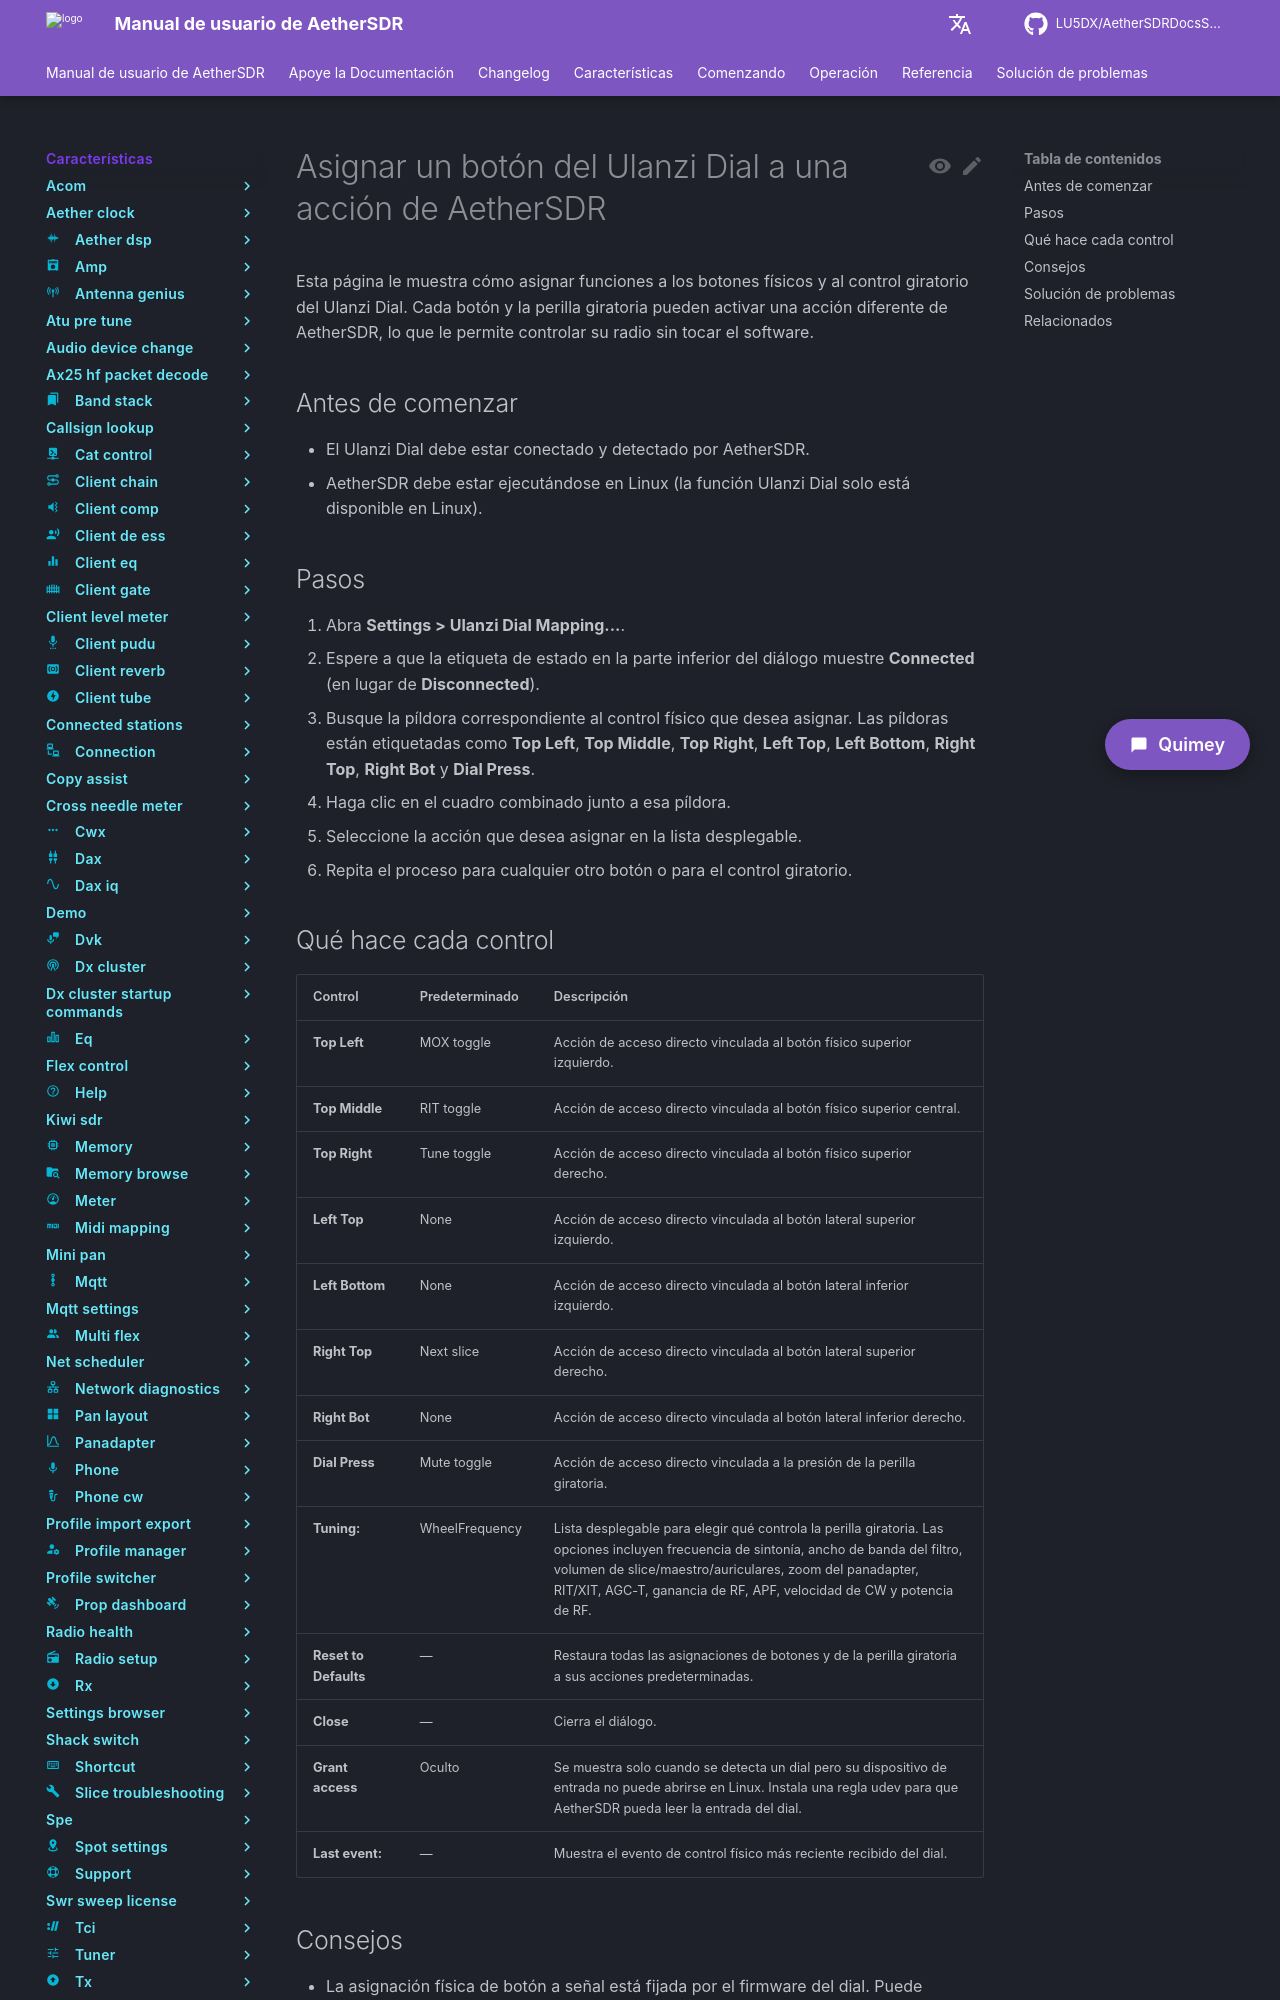

repository: LU5DX/AetherSDRDocsSpanish · page: 26.8.4/features/ulanzi-dial-mapper/map-a-ulanzi-dial-button-to-an-aethersdr-action/index.html · generator: mkdocs

# Asignar un botón del Ulanzi Dial a una acción de AetherSDR

Esta página le muestra cómo asignar funciones a los botones físicos y al control giratorio del Ulanzi Dial. Cada botón y la perilla giratoria pueden activar una acción diferente de AetherSDR, lo que le permite controlar su radio sin tocar el software.

## Antes de comenzar

- El Ulanzi Dial debe estar conectado y detectado por AetherSDR.
- AetherSDR debe estar ejecutándose en Linux (la función Ulanzi Dial solo está disponible en Linux).

## Pasos

1. Abra **Settings > Ulanzi Dial Mapping...**.
2. Espere a que la etiqueta de estado en la parte inferior del diálogo muestre **Connected** (en lugar de **Disconnected**).
3. Busque la píldora correspondiente al control físico que desea asignar. Las píldoras están etiquetadas como **Top Left**, **Top Middle**, **Top Right**, **Left Top**, **Left Bottom**, **Right Top**, **Right Bot** y **Dial Press**.
4. Haga clic en el cuadro combinado junto a esa píldora.
5. Seleccione la acción que desea asignar en la lista desplegable.
6. Repita el proceso para cualquier otro botón o para el control giratorio.

## Qué hace cada control

| Control | Predeterminado | Descripción |
| --- | --- | --- |
| **Top Left** | MOX toggle | Acción de acceso directo vinculada al botón físico superior izquierdo. |
| **Top Middle** | RIT toggle | Acción de acceso directo vinculada al botón físico superior central. |
| **Top Right** | Tune toggle | Acción de acceso directo vinculada al botón físico superior derecho. |
| **Left Top** | None | Acción de acceso directo vinculada al botón lateral superior izquierdo. |
| **Left Bottom** | None | Acción de acceso directo vinculada al botón lateral inferior izquierdo. |
| **Right Top** | Next slice | Acción de acceso directo vinculada al botón lateral superior derecho. |
| **Right Bot** | None | Acción de acceso directo vinculada al botón lateral inferior derecho. |
| **Dial Press** | Mute toggle | Acción de acceso directo vinculada a la presión de la perilla giratoria. |
| **Tuning:** | WheelFrequency | Lista desplegable para elegir qué controla la perilla giratoria. Las opciones incluyen frecuencia de sintonía, ancho de banda del filtro, volumen de slice/maestro/auriculares, zoom del panadapter, RIT/XIT, AGC-T, ganancia de RF, APF, velocidad de CW y potencia de RF. |
| **Reset to Defaults** | — | Restaura todas las asignaciones de botones y de la perilla giratoria a sus acciones predeterminadas. |
| **Close** | — | Cierra el diálogo. |
| **Grant access** | Oculto | Se muestra solo cuando se detecta un dial pero su dispositivo de entrada no puede abrirse en Linux. Instala una regla udev para que AetherSDR pueda leer la entrada del dial. |
| **Last event:** | — | Muestra el evento de control físico más reciente recibido del dial. |
